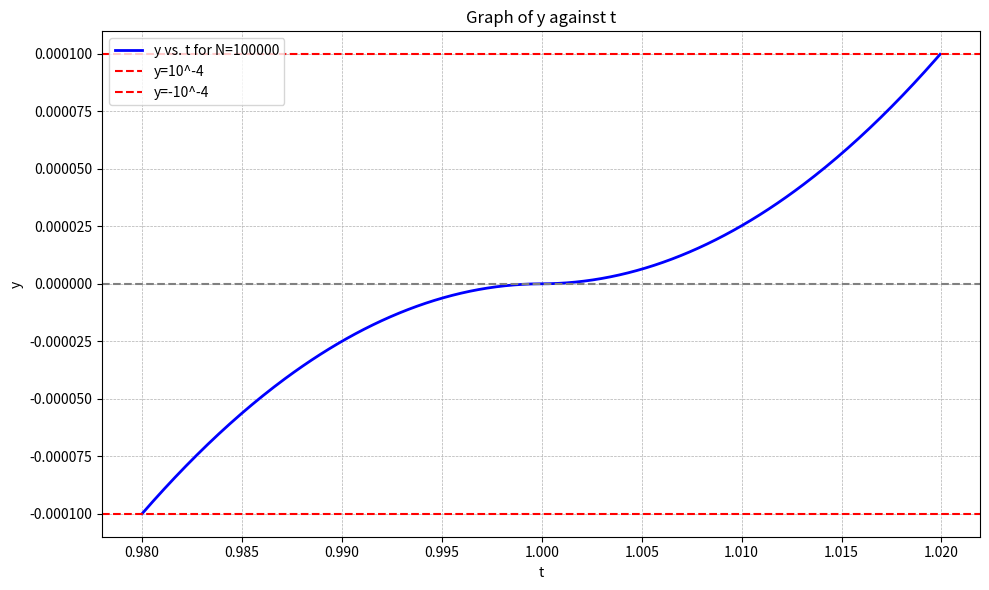

This chart was generated by the following Python code:
import math 
import time
import numpy as np
import matplotlib.pyplot as plt

# This is a slightly modified version of the RK4 function that I used for the problem3

def rk_4_for_problem3(f, y0, t_start, t_stop, h):
    
    # f is the function to integrate
    # y0 is the initial value
    # t_start is the start time
    # t_stop is the stop time
    # h is the step size
    
    t_value = [t_start]
    y_value = [y0]
    sample_t = []
    sample_y = []
    
    # sample_t is the list of time values
    # sample_y is the list of y values
    # the sample_t and sample_y are the values that satisfy the condition y(t) = 0
    
    while t_value[-1] < t_stop:
        k1 = f(t_value[-1], y_value[-1])
        k2 = f(t_value[-1] + h/2, y_value[-1] + h/2 * k1)
        k3 = f(t_value[-1] + h/2, y_value[-1] + h/2 * k2)
        k4 = f(t_value[-1] + h, y_value[-1] + h * k3)
        
        t_next = t_value[-1] + h
        y_next = y_value[-1] + h/6 * (k1 + 2*k2 + 2*k3 + k4)
        
        t_value.append(t_next)
        y_value.append(y_next)
        
        # I added this to check if y deviates from 0
        if y_next > 1e-4:
            break
        
        if abs(y_next) < 1e-4:
            sample_t.append(t_next)
            sample_y.append(y_next)
    
    return sample_t, sample_y

# Define the function
def f(t, y):
    return np.sqrt(abs(y))

t_start = -1
y_plus_epsilon = -1 + 1e-10
t_stop = 10
# Here if I use my N=72 The graph look ugly, so I used N=100000
# If I use N=72 the graph looks like 2 streight lines.
N=100000
h = (t_stop - t_start) / N

t, y = rk_4_for_problem3(f, y_plus_epsilon, t_start, t_stop, h)
print(f"Stuck at y = 0 between {round(t[1], 3)} and {round(t[-1], 5)}")

#Plot - I wanted to make it nice...
plt.figure(figsize=(10, 6))
plt.title('Graph of y against t')
plt.plot(t, y, color='blue', linestyle='-', linewidth=2, label='y vs. t for N=100000')

# Add horizontal lines for zero & tolerance
plt.axhline(0, color='gray', linestyle='--')
plt.axhline(1e-4, color='red', linestyle='--', label="y=10^-4")
plt.axhline(-1e-4, color='red', linestyle='--', label="y=-10^-4")

plt.xlabel('t')
plt.ylabel('y')
plt.grid(True, which='both', linestyle='--', linewidth=0.5)
plt.legend()
plt.tight_layout()
plt.show()

